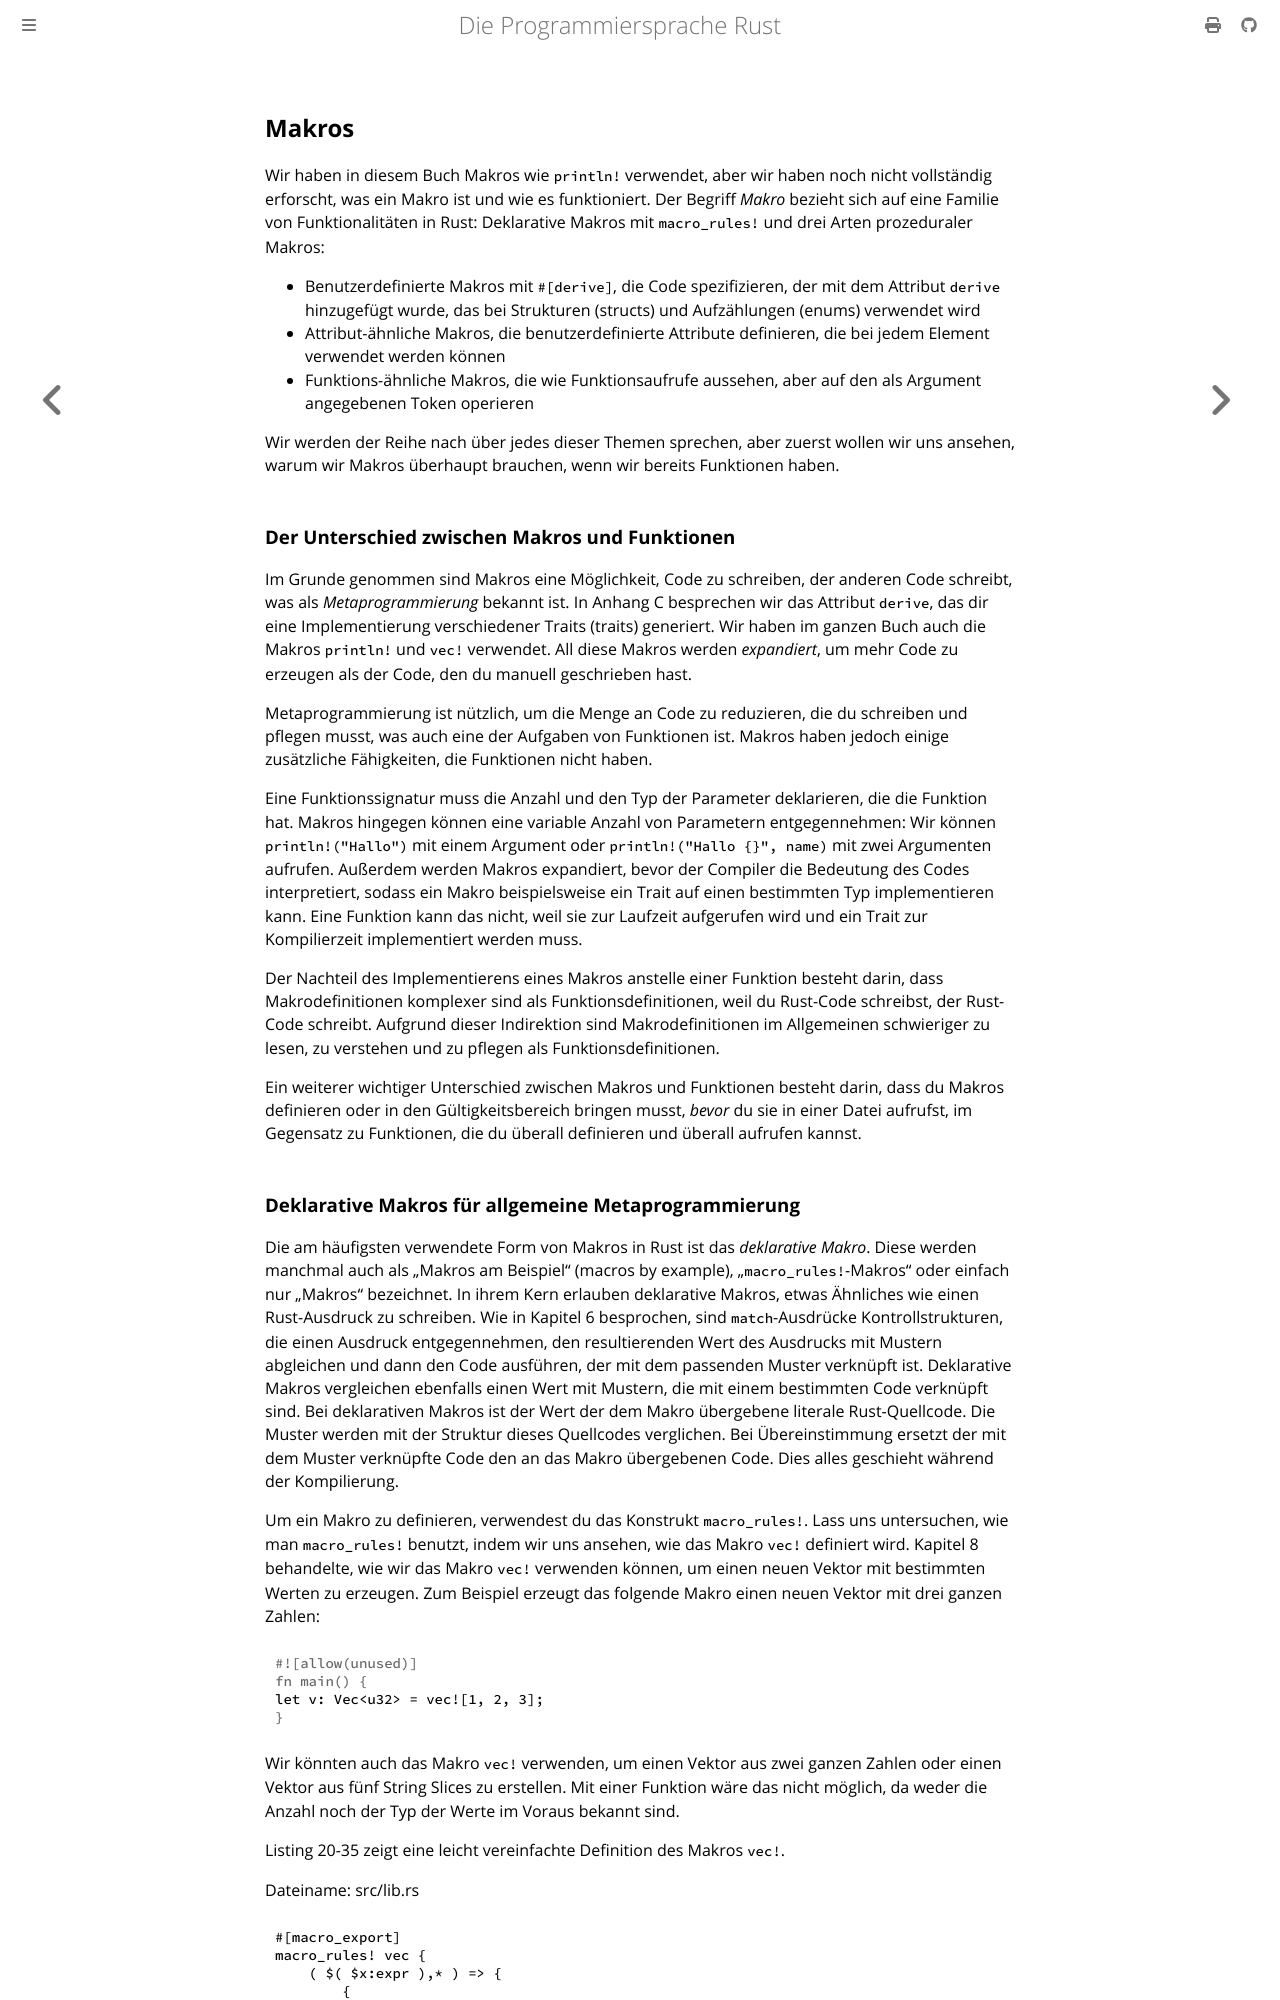

repository: rust-lang-de/rustbook-de · page: ch20-05-macros.html · generator: mdbook

## Makros

Wir haben in diesem Buch Makros wie `println!` verwendet, aber wir haben noch
nicht vollständig erforscht, was ein Makro ist und wie es funktioniert. Der
Begriff _Makro_ bezieht sich auf eine Familie von Funktionalitäten in Rust:
Deklarative Makros mit `macro_rules!` und drei Arten prozeduraler Makros:

- Benutzerdefinierte Makros mit `#[derive]`, die Code spezifizieren, der mit
  dem Attribut `derive` hinzugefügt wurde, das bei Strukturen (structs) und
  Aufzählungen (enums) verwendet wird
- Attribut-ähnliche Makros, die benutzerdefinierte Attribute definieren, die
  bei jedem Element verwendet werden können
- Funktions-ähnliche Makros, die wie Funktionsaufrufe aussehen, aber auf den
  als Argument angegebenen Token operieren

Wir werden der Reihe nach über jedes dieser Themen sprechen, aber zuerst wollen
wir uns ansehen, warum wir Makros überhaupt brauchen, wenn wir bereits
Funktionen haben.

### Der Unterschied zwischen Makros und Funktionen

Im Grunde genommen sind Makros eine Möglichkeit, Code zu schreiben, der anderen
Code schreibt, was als _Metaprogrammierung_ bekannt ist. In Anhang C besprechen
wir das Attribut `derive`, das dir eine Implementierung verschiedener Traits
(traits) generiert. Wir haben im ganzen Buch auch die Makros `println!` und
`vec!` verwendet. All diese Makros werden _expandiert_, um mehr Code zu erzeugen
als der Code, den du manuell geschrieben hast.

Metaprogrammierung ist nützlich, um die Menge an Code zu reduzieren, die du
schreiben und pflegen musst, was auch eine der Aufgaben von Funktionen ist.
Makros haben jedoch einige zusätzliche Fähigkeiten, die Funktionen nicht haben.

Eine Funktionssignatur muss die Anzahl und den Typ der Parameter deklarieren,
die die Funktion hat. Makros hingegen können eine variable Anzahl von Parametern
entgegennehmen: Wir können `println!("Hallo")` mit einem Argument oder
`println!("Hallo {}", name)` mit zwei Argumenten aufrufen. Außerdem werden
Makros expandiert, bevor der Compiler die Bedeutung des Codes interpretiert,
sodass ein Makro beispielsweise ein Trait auf einen bestimmten Typ
implementieren kann. Eine Funktion kann das nicht, weil sie zur Laufzeit
aufgerufen wird und ein Trait zur Kompilierzeit implementiert werden muss.

Der Nachteil des Implementierens eines Makros anstelle einer Funktion besteht
darin, dass Makrodefinitionen komplexer sind als Funktionsdefinitionen, weil du
Rust-Code schreibst, der Rust-Code schreibt. Aufgrund dieser Indirektion sind
Makrodefinitionen im Allgemeinen schwieriger zu lesen, zu verstehen und zu
pflegen als Funktionsdefinitionen.

Ein weiterer wichtiger Unterschied zwischen Makros und Funktionen besteht
darin, dass du Makros definieren oder in den Gültigkeitsbereich bringen musst,
_bevor_ du sie in einer Datei aufrufst, im Gegensatz zu Funktionen, die du
überall definieren und überall aufrufen kannst.
